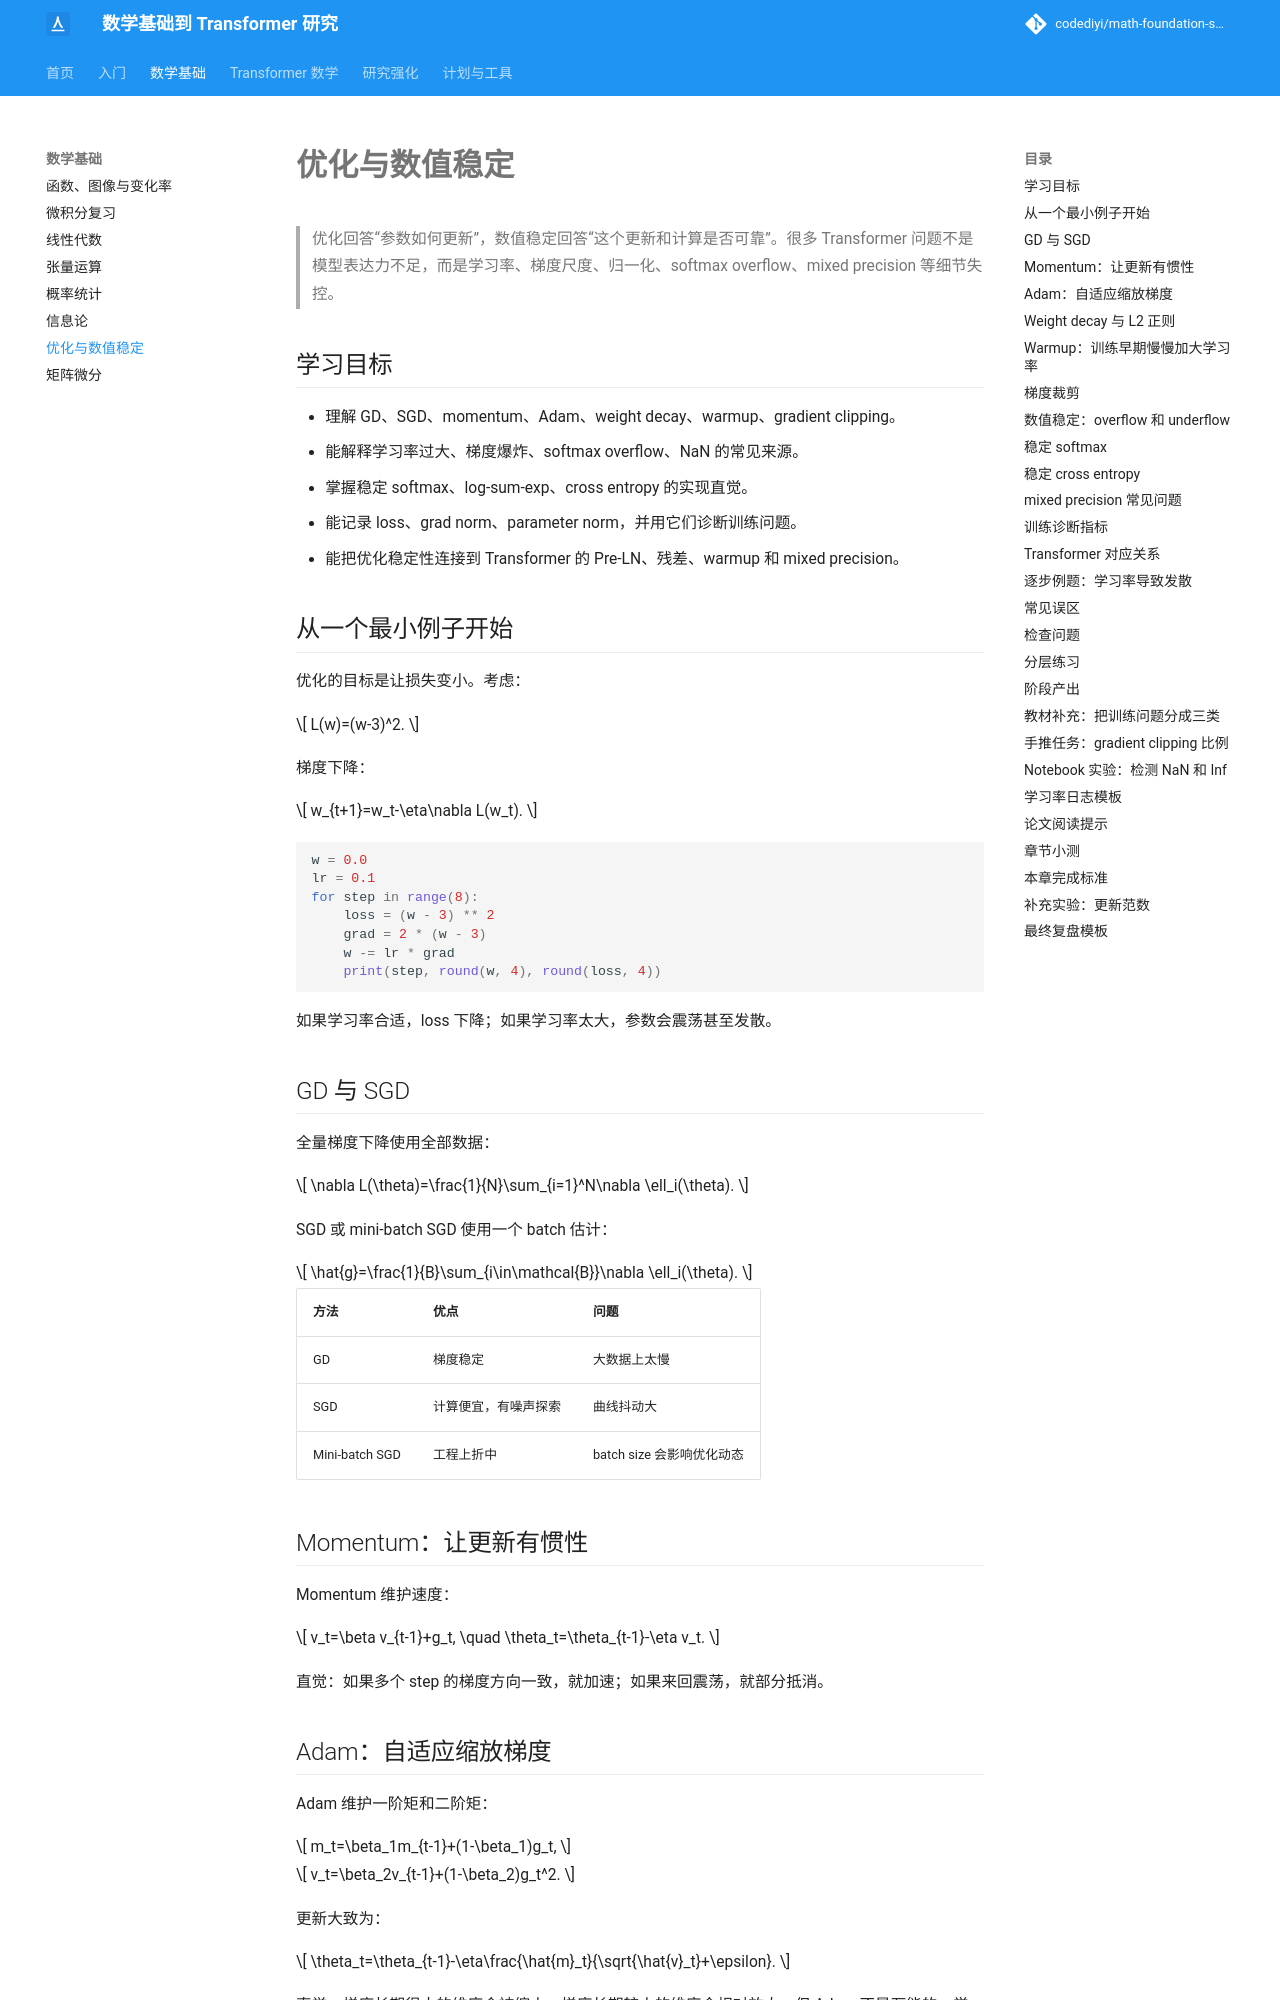

repository: codediyi/math-foundation-site · page: math-foundations/optimization/index.html · generator: mkdocs

# 优化与数值稳定

> 优化回答“参数如何更新”，数值稳定回答“这个更新和计算是否可靠”。很多 Transformer 问题不是模型表达力不足，而是学习率、梯度尺度、归一化、softmax overflow、mixed precision 等细节失控。

## 学习目标

- 理解 GD、SGD、momentum、Adam、weight decay、warmup、gradient clipping。
- 能解释学习率过大、梯度爆炸、softmax overflow、NaN 的常见来源。
- 掌握稳定 softmax、log-sum-exp、cross entropy 的实现直觉。
- 能记录 loss、grad norm、parameter norm，并用它们诊断训练问题。
- 能把优化稳定性连接到 Transformer 的 Pre-LN、残差、warmup 和 mixed precision。

## 从一个最小例子开始

优化的目标是让损失变小。考虑：

\[
L(w)=(w-3)^2.
\]

梯度下降：

\[
w_{t+1}=w_t-\eta\nabla L(w_t).
\]

```python
w = 0.0
lr = 0.1
for step in range(8):
    loss = (w - 3) ** 2
    grad = 2 * (w - 3)
    w -= lr * grad
    print(step, round(w, 4), round(loss, 4))
```

如果学习率合适，loss 下降；如果学习率太大，参数会震荡甚至发散。

## GD 与 SGD

全量梯度下降使用全部数据：

\[
\nabla L(\theta)=\frac{1}{N}\sum_{i=1}^N\nabla \ell_i(\theta).
\]

SGD 或 mini-batch SGD 使用一个 batch 估计：

\[
\hat{g}=\frac{1}{B}\sum_{i\in\mathcal{B}}\nabla \ell_i(\theta).
\]

| 方法 | 优点 | 问题 |
|---|---|---|
| GD | 梯度稳定 | 大数据上太慢 |
| SGD | 计算便宜，有噪声探索 | 曲线抖动大 |
| Mini-batch SGD | 工程上折中 | batch size 会影响优化动态 |

## Momentum：让更新有惯性

Momentum 维护速度：

\[
v_t=\beta v_{t-1}+g_t,
\quad
\theta_t=\theta_{t-1}-\eta v_t.
\]

直觉：如果多个 step 的梯度方向一致，就加速；如果来回震荡，就部分抵消。
